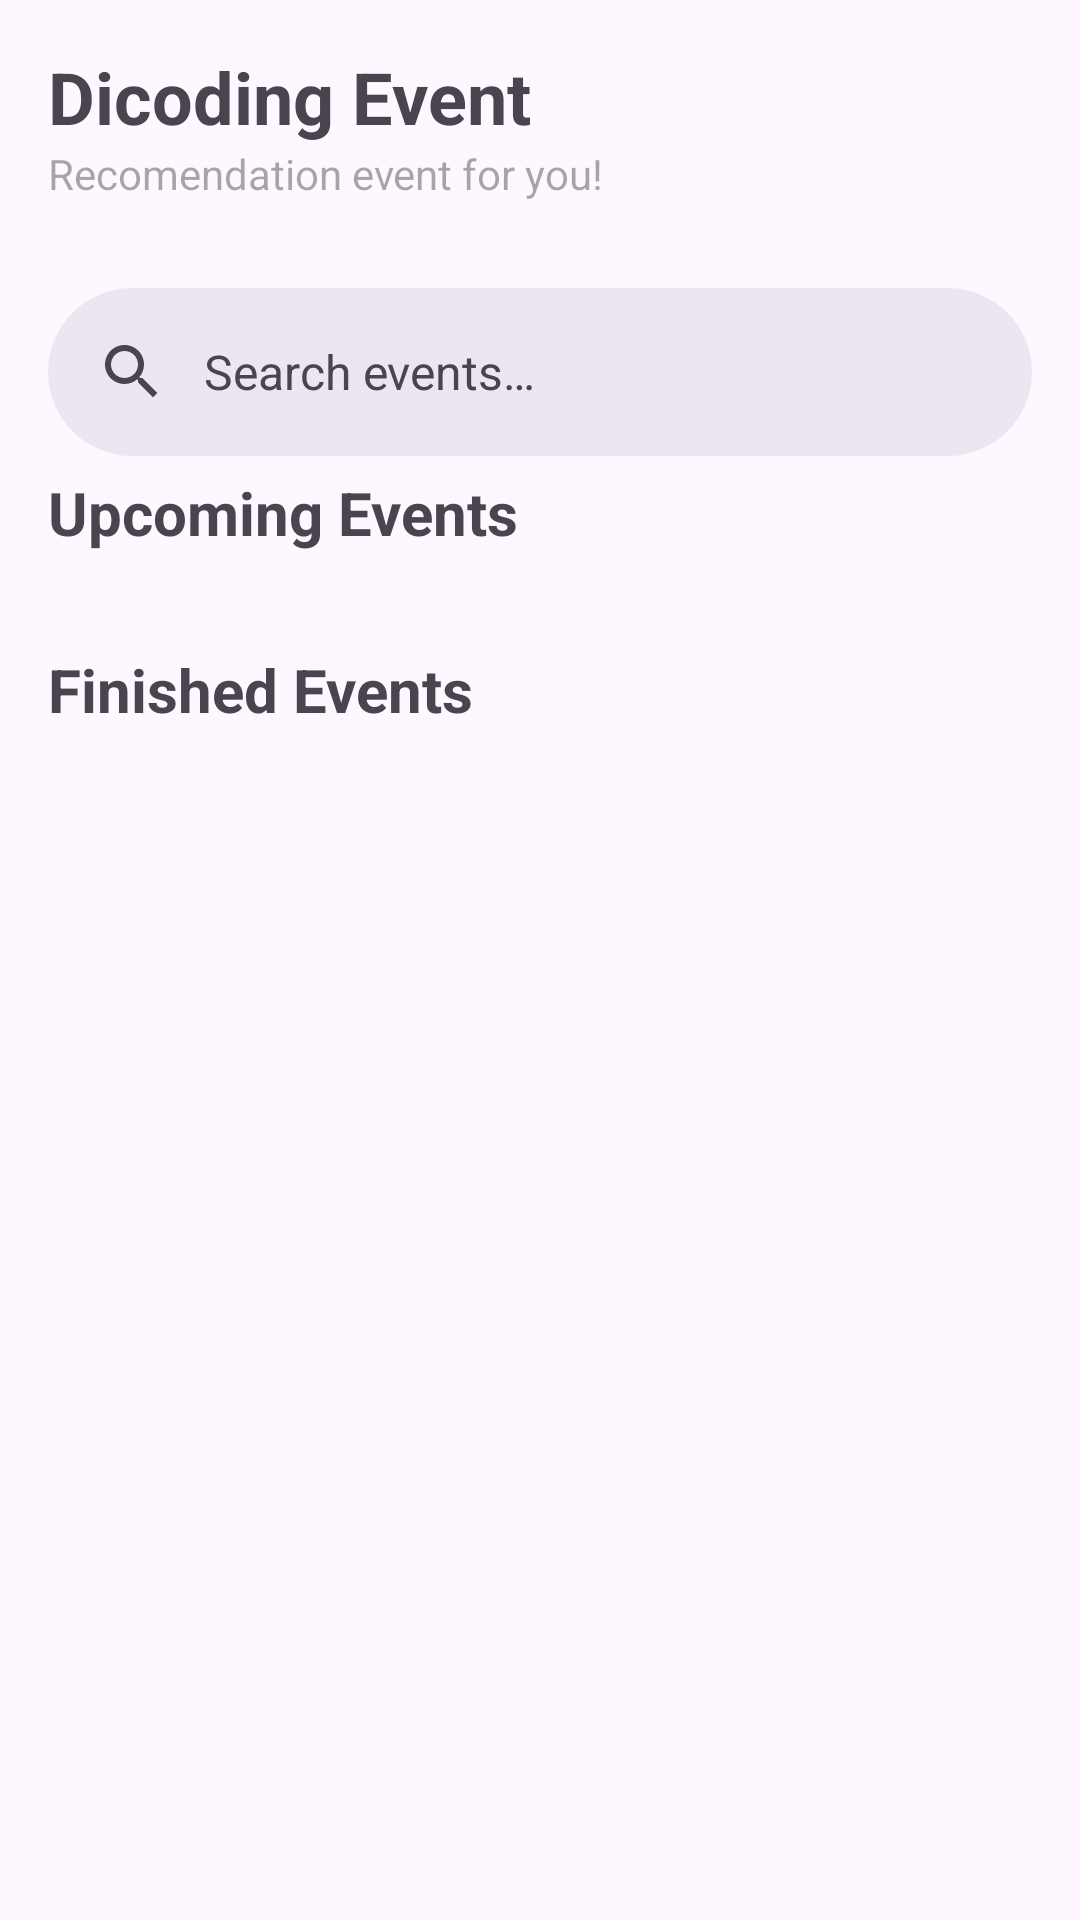

Android layout source for this screen:
<!-- AndroidManifest.xml: application theme Theme.DicodingSubmissionApp -->
<!-- res/layout/fragment_home.xml -->
<?xml version="1.0" encoding="utf-8"?>
<androidx.coordinatorlayout.widget.CoordinatorLayout xmlns:android="http://schemas.android.com/apk/res/android"
    xmlns:app="http://schemas.android.com/apk/res-auto"
    xmlns:tools="http://schemas.android.com/tools"
    android:layout_width="match_parent"
    android:layout_height="match_parent"
    tools:context=".ui.HomeFragment">

    <LinearLayout
        android:id="@+id/title_layout"
        android:layout_width="match_parent"
        android:layout_height="wrap_content"
        android:orientation="vertical"
        android:paddingStart="16dp"
        android:paddingTop="16dp"
        android:paddingEnd="16dp">

        <TextView
            android:layout_width="wrap_content"
            android:layout_height="wrap_content"
            android:text="@string/title"
            android:textSize="24sp"
            android:textStyle="bold" />

        <TextView
            android:layout_width="wrap_content"
            android:layout_height="wrap_content"
            android:text="@string/recomendation"
            android:textColor="@color/material_on_surface_disabled" />
    </LinearLayout>

    <com.google.android.material.appbar.AppBarLayout
        android:id="@+id/appBarLayout"
        android:layout_width="match_parent"
        android:layout_height="wrap_content"
        android:layout_marginTop="80dp"
        android:background="?attr/colorSurface">

        <com.google.android.material.search.SearchBar
            android:id="@+id/searchBar"
            android:layout_width="match_parent"
            android:layout_height="wrap_content"
            android:hint="@string/search_events" />

    </com.google.android.material.appbar.AppBarLayout>

    <androidx.core.widget.NestedScrollView
        android:id="@+id/nestedScrollView"
        android:layout_width="match_parent"
        android:layout_height="match_parent"
        android:layout_marginTop="-72dp"
        app:layout_behavior="@string/appbar_scrolling_view_behavior">

        <LinearLayout
            android:id="@+id/ll_default_content"
            android:layout_width="match_parent"
            android:layout_height="wrap_content"
            android:orientation="vertical"
            android:padding="16dp">

            <TextView
                android:layout_width="match_parent"
                android:layout_height="wrap_content"
                android:layout_marginTop="45dp"
                android:layout_marginBottom="8dp"
                android:text="@string/upcoming_events"
                android:textSize="20sp"
                android:textStyle="bold" />

            <androidx.recyclerview.widget.RecyclerView
                android:id="@+id/rvUpcomingEvents"
                android:layout_width="match_parent"
                android:layout_height="wrap_content"
                android:layout_marginBottom="24dp"
                android:orientation="horizontal"
                app:layoutManager="androidx.recyclerview.widget.LinearLayoutManager"
                tools:listitem="@layout/item_events" />

            <TextView
                android:layout_width="match_parent"
                android:layout_height="wrap_content"
                android:layout_marginBottom="8dp"
                android:text="@string/finished_events"
                android:textSize="20sp"
                android:textStyle="bold" />

            <androidx.recyclerview.widget.RecyclerView
                android:id="@+id/rvFinishedEvents"
                android:layout_width="match_parent"
                android:layout_height="wrap_content"
                app:layoutManager="androidx.recyclerview.widget.LinearLayoutManager"
                tools:listitem="@layout/item_events" />
        </LinearLayout>
    </androidx.core.widget.NestedScrollView>

    <com.google.android.material.search.SearchView
        android:id="@+id/searchView"
        android:layout_width="match_parent"
        android:layout_height="match_parent"
        android:hint="@string/search_events"
        app:layout_anchor="@id/searchBar">

        <androidx.recyclerview.widget.RecyclerView
            android:id="@+id/rv_search_results"
            android:layout_width="match_parent"
            android:layout_height="match_parent"
            android:padding="16dp"
            app:layoutManager="androidx.recyclerview.widget.LinearLayoutManager" />

    </com.google.android.material.search.SearchView>

    <ProgressBar
        android:id="@+id/progressBar"
        android:layout_width="wrap_content"
        android:layout_height="wrap_content"
        android:layout_gravity="center"
        android:visibility="gone" />

</androidx.coordinatorlayout.widget.CoordinatorLayout>
<!-- res/layout/item_events.xml (included above) -->
<?xml version="1.0" encoding="utf-8"?>
<com.google.android.material.card.MaterialCardView xmlns:android="http://schemas.android.com/apk/res/android"
    xmlns:app="http://schemas.android.com/apk/res-auto"
    android:layout_width="match_parent"
    android:layout_height="wrap_content"
    android:layout_marginStart="4dp"
    android:layout_marginEnd="4dp"
    android:layout_marginTop="4dp"
    android:layout_marginBottom="4dp"
    app:cardCornerRadius="12dp"
    app:cardElevation="2dp"
    app:cardMaxElevation="4dp"
    app:cardPreventCornerOverlap="true">

    <androidx.constraintlayout.widget.ConstraintLayout
        android:layout_width="match_parent"
        android:layout_height="wrap_content">

        <ImageView
            android:id="@+id/ivEvent"
            android:layout_width="0dp"
            android:layout_height="wrap_content"
            android:adjustViewBounds="true"
            android:contentDescription="@string/todo"
            android:minHeight="200dp"
            android:scaleType="centerCrop"
            app:layout_constraintEnd_toEndOf="parent"
            app:layout_constraintStart_toStartOf="parent"
            app:layout_constraintTop_toTopOf="parent"

            />

        <TextView
            android:id="@+id/tvEventTitle"
            android:layout_width="0dp"
            android:layout_height="wrap_content"
            android:layout_marginStart="12dp"
            android:layout_marginEnd="12dp"
            android:layout_marginTop="12dp"
            android:layout_marginBottom="16dp"
            android:ellipsize="end"
            android:maxLines="3"
            android:textColor="@android:color/darker_gray"
            android:textSize="14sp"
            app:layout_constraintBottom_toBottomOf="parent"
            app:layout_constraintEnd_toEndOf="parent"
            app:layout_constraintStart_toStartOf="parent"
            app:layout_constraintTop_toBottomOf="@id/ivEvent" />

    </androidx.constraintlayout.widget.ConstraintLayout>

</com.google.android.material.card.MaterialCardView>
<!-- resources referenced by this layout -->
<resources>
  <string name="finished_events">Finished Events</string>
  <string name="recomendation">Recomendation event for you!</string>
  <string name="search_events">Search events…</string>
  <string name="title">Dicoding Event</string>
  <string name="todo">TODO</string>
  <string name="upcoming_events">Upcoming Events</string>
  <style name="Theme.DicodingSubmissionApp" parent="Base.Theme.DicodingSubmissionApp" />
  <style name="Base.Theme.DicodingSubmissionApp" parent="Theme.Material3.DayNight.NoActionBar">
          
          
      </style>
</resources>
